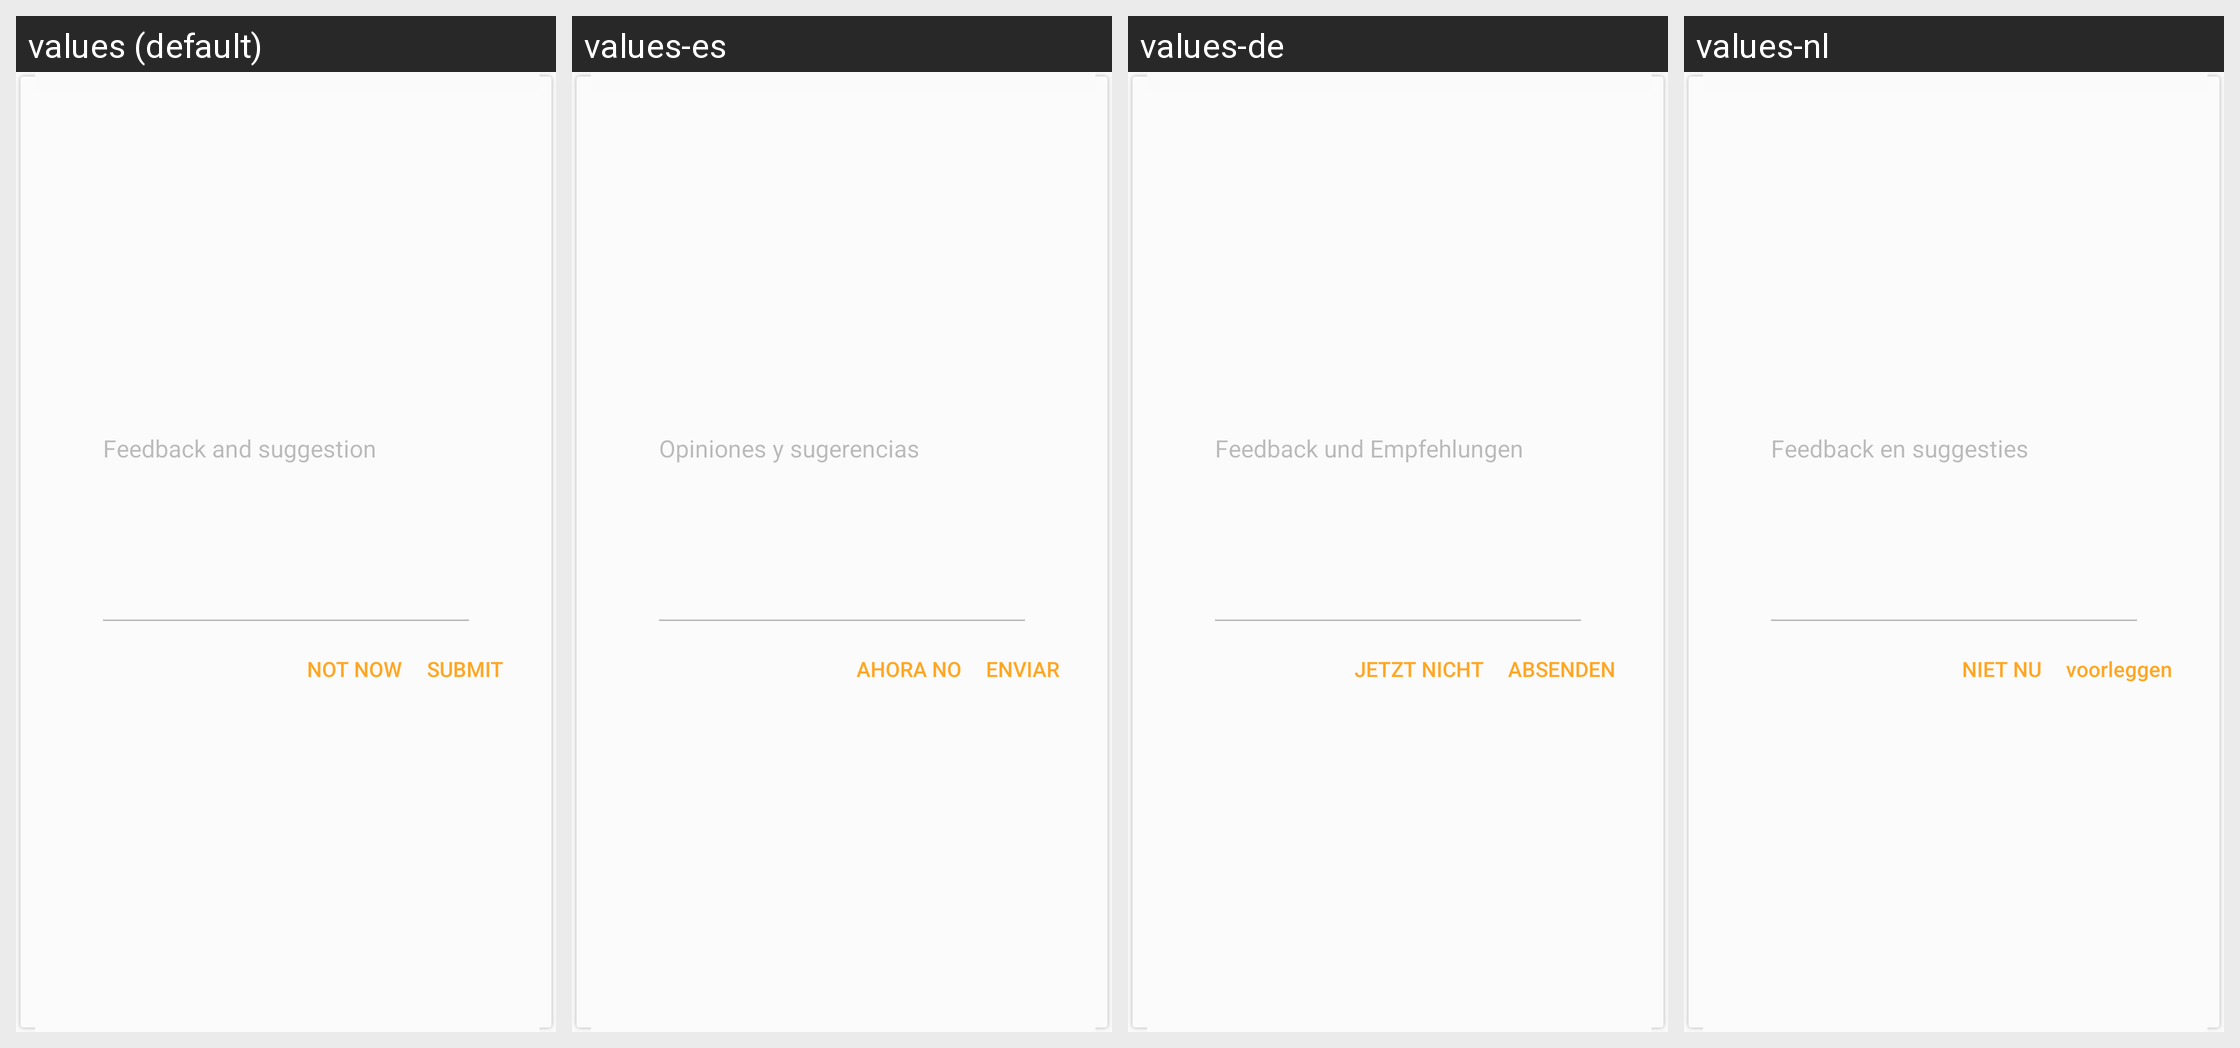

This grid shows one Android layout under several languages. Give, for every string resource on the screen, its name, the default text and each shown locale's text.
Android screen res/layout/show_editable_feedback_dlg.xml rendered under 4 locales, left to right: values (default), values-es, values-de, values-nl. Device: Nexus 5 (rendered at 1080×1920; each locale shown at half size, 540×960, under a caption strip naming it); theme AppTheme.
Other locales in the repository, not shown: values-ar, values-bg, values-bn, values-cs, values-da, values-el, values-fa, values-fi, values-fil, values-fr, values-hi, values-hr, values-hu, values-in, values-it, values-iw, values-ja, values-ka, values-ko, values-mk, values-ms, values-my, values-nb, values-pl, values-pt, values-pt-rBR, values-pt-rPT, values-ro, values-ru, values-sk, values-sq, values-sr, values-sv, values-sw, values-th, values-tr, values-uk, values-ur, values-vi, values-zh-rCN, values-zh-rTW.
Strings drawn on this screen, with the default value and each locale's value (text and hints the layout hard-codes, and strings that could not be matched under every locale, appear in the picture but are not listed):

feedback_and_suggestion_hint
  values: Feedback and suggestion
  values-es: Opiniones y sugerencias
  values-de: Feedback und Empfehlungen
  values-nl: Feedback en suggesties

feedback_not_now
  values: NOT NOW
  values-es: AHORA NO
  values-de: JETZT NICHT
  values-nl: NIET NU

feedback_submit
  values: SUBMIT
  values-es: ENVIAR
  values-de: ABSENDEN
  values-nl: voorleggen
